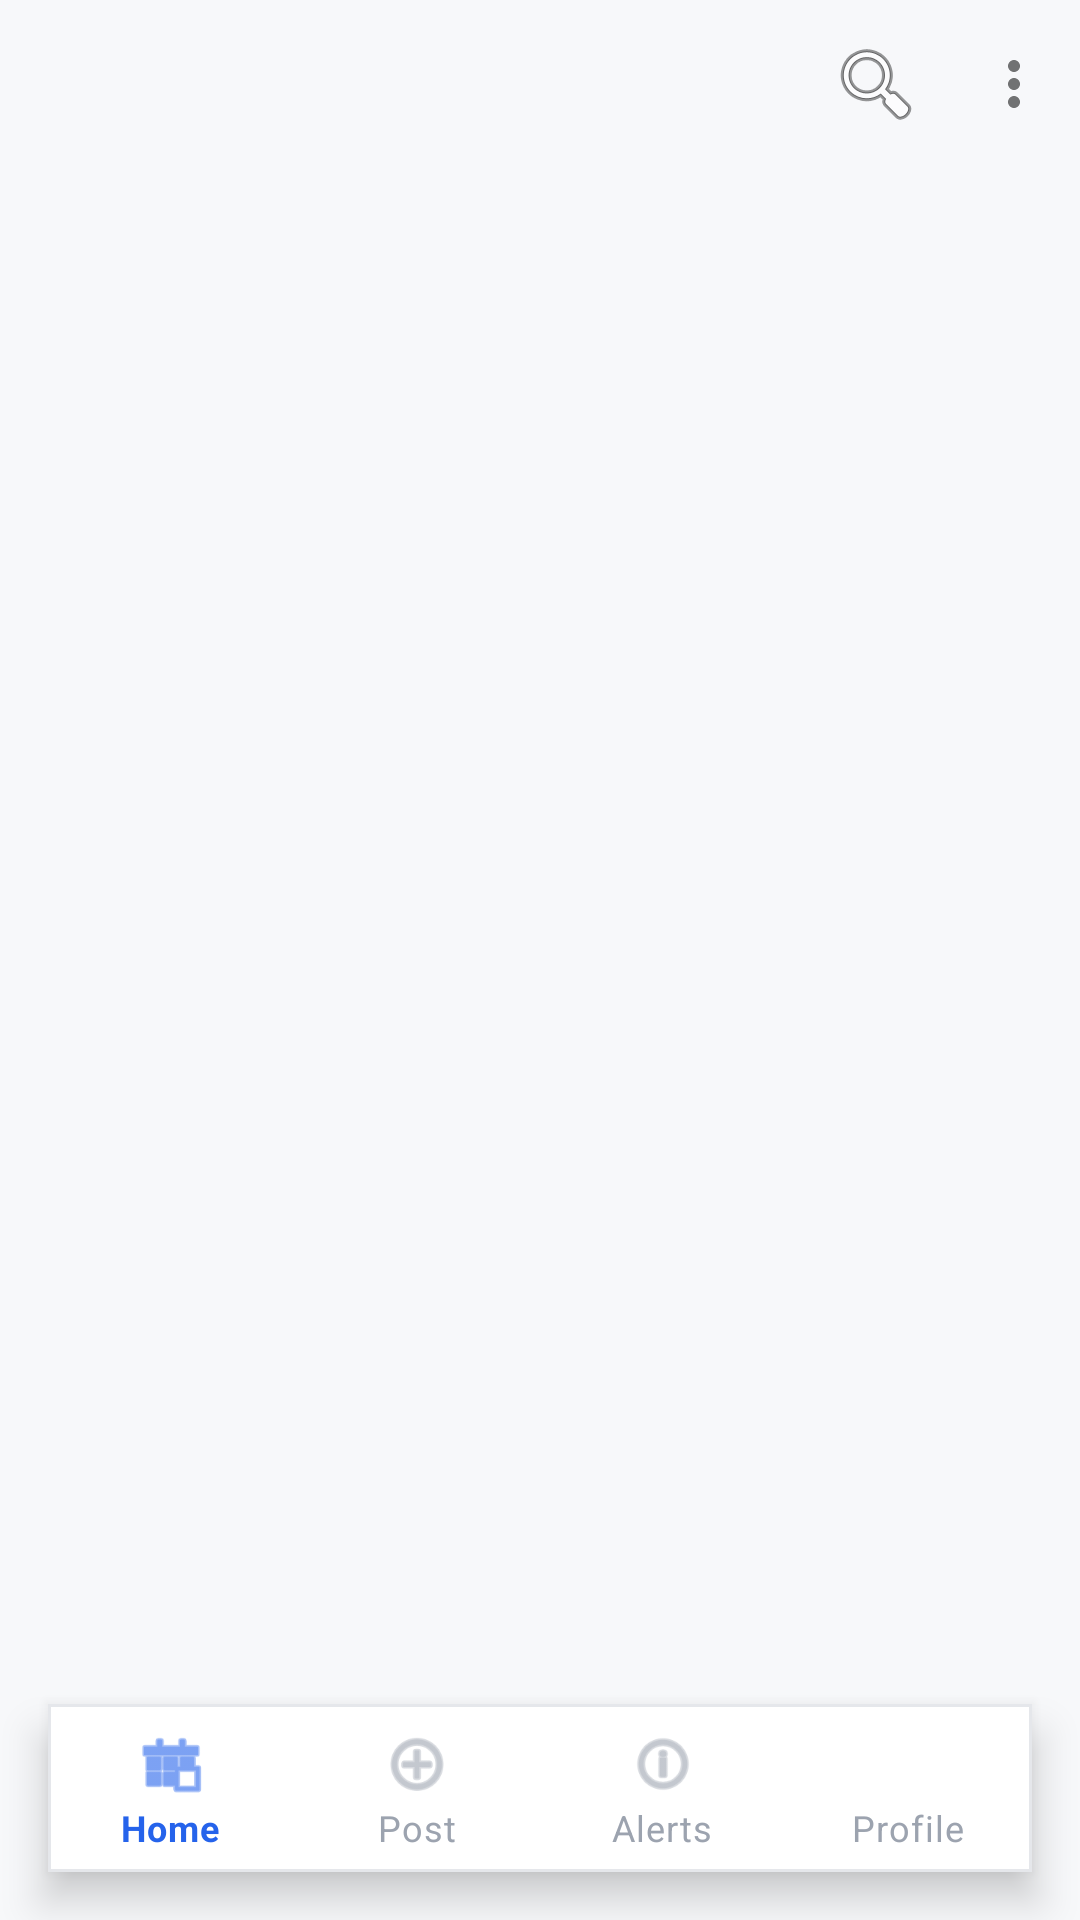

Android layout source for this screen:
<!-- AndroidManifest.xml: application theme AppTheme -->
<!-- res/layout/activity_home.xml -->
<?xml version="1.0" encoding="utf-8"?>
<androidx.constraintlayout.widget.ConstraintLayout xmlns:android="http://schemas.android.com/apk/res/android"
    xmlns:app="http://schemas.android.com/apk/res-auto"
    xmlns:tools="http://schemas.android.com/tools"
    android:id="@+id/main"
    android:layout_width="match_parent"
    android:layout_height="match_parent"
    android:background="@color/home_page_bg"
    tools:context=".Home">

    <androidx.appcompat.widget.Toolbar
        android:id="@+id/top_toolbar"
        android:layout_width="0dp"
        android:layout_height="?attr/actionBarSize"
        android:background="@color/home_page_bg"
        android:theme="@style/ThemeOverlay.AppCompat.Light"
        app:contentInsetStartWithNavigation="0dp"
        app:layout_constraintEnd_toEndOf="parent"
        app:layout_constraintStart_toStartOf="parent"
        app:layout_constraintTop_toTopOf="parent"
        app:menu="@menu/top_menu" />

    <FrameLayout
        android:id="@+id/fragment_container"
        android:layout_width="0dp"
        android:layout_height="0dp"
        app:layout_constraintTop_toBottomOf="@id/top_toolbar"
        app:layout_constraintBottom_toTopOf="@id/bottom_navigation"
        app:layout_constraintStart_toStartOf="parent"
        app:layout_constraintEnd_toEndOf="parent" />

    <com.google.android.material.bottomnavigation.BottomNavigationView
        android:id="@+id/bottom_navigation"
        android:layout_width="0dp"
        android:layout_height="wrap_content"
        android:layout_marginStart="16dp"
        android:layout_marginEnd="16dp"
        android:layout_marginBottom="16dp"
        android:background="@drawable/bg_home_bottom_nav"
        app:itemIconTint="@color/home_bottom_nav_colors"
        app:itemTextColor="@color/home_bottom_nav_colors"
        app:labelVisibilityMode="labeled"
        app:layout_constraintBottom_toBottomOf="parent"
        app:layout_constraintLeft_toLeftOf="parent"
        app:layout_constraintRight_toRightOf="parent"
        app:menu="@menu/home" />

</androidx.constraintlayout.widget.ConstraintLayout>
<!-- resources referenced by this layout -->
<resources>
  <color name="home_page_bg">#F7F8FA</color>
  <!-- drawable bg_home_bottom_nav (drawable) -->
  <?xml version="1.0" encoding="utf-8"?>
  <shape xmlns:android="http://schemas.android.com/apk/res/android"
      android:shape="rectangle">
      <solid android:color="@color/white" />
      <stroke
          android:width="1dp"
          android:color="@color/home_card_stroke" />
  </shape>
  <style name="AppTheme" parent="Theme.MaterialComponents.Light.NoActionBar">
          <item name="colorPrimary">@color/colorPrimary</item>
          <item name="colorPrimaryDark">@color/colorPrimaryDark</item>
          <item name="colorAccent">@color/colorAccent</item>
          <item name="android:windowBackground">@color/colorBackground</item>
      </style>
  <color name="white">#FFFFFFFF</color>
  <color name="home_card_stroke">#E5E7EB</color>
  <color name="colorPrimary">#1A237E</color>
  <color name="colorPrimaryDark">#121858</color>
  <color name="colorAccent">#FF4081</color>
  <color name="colorBackground">#F5F5F5</color>
</resources>
